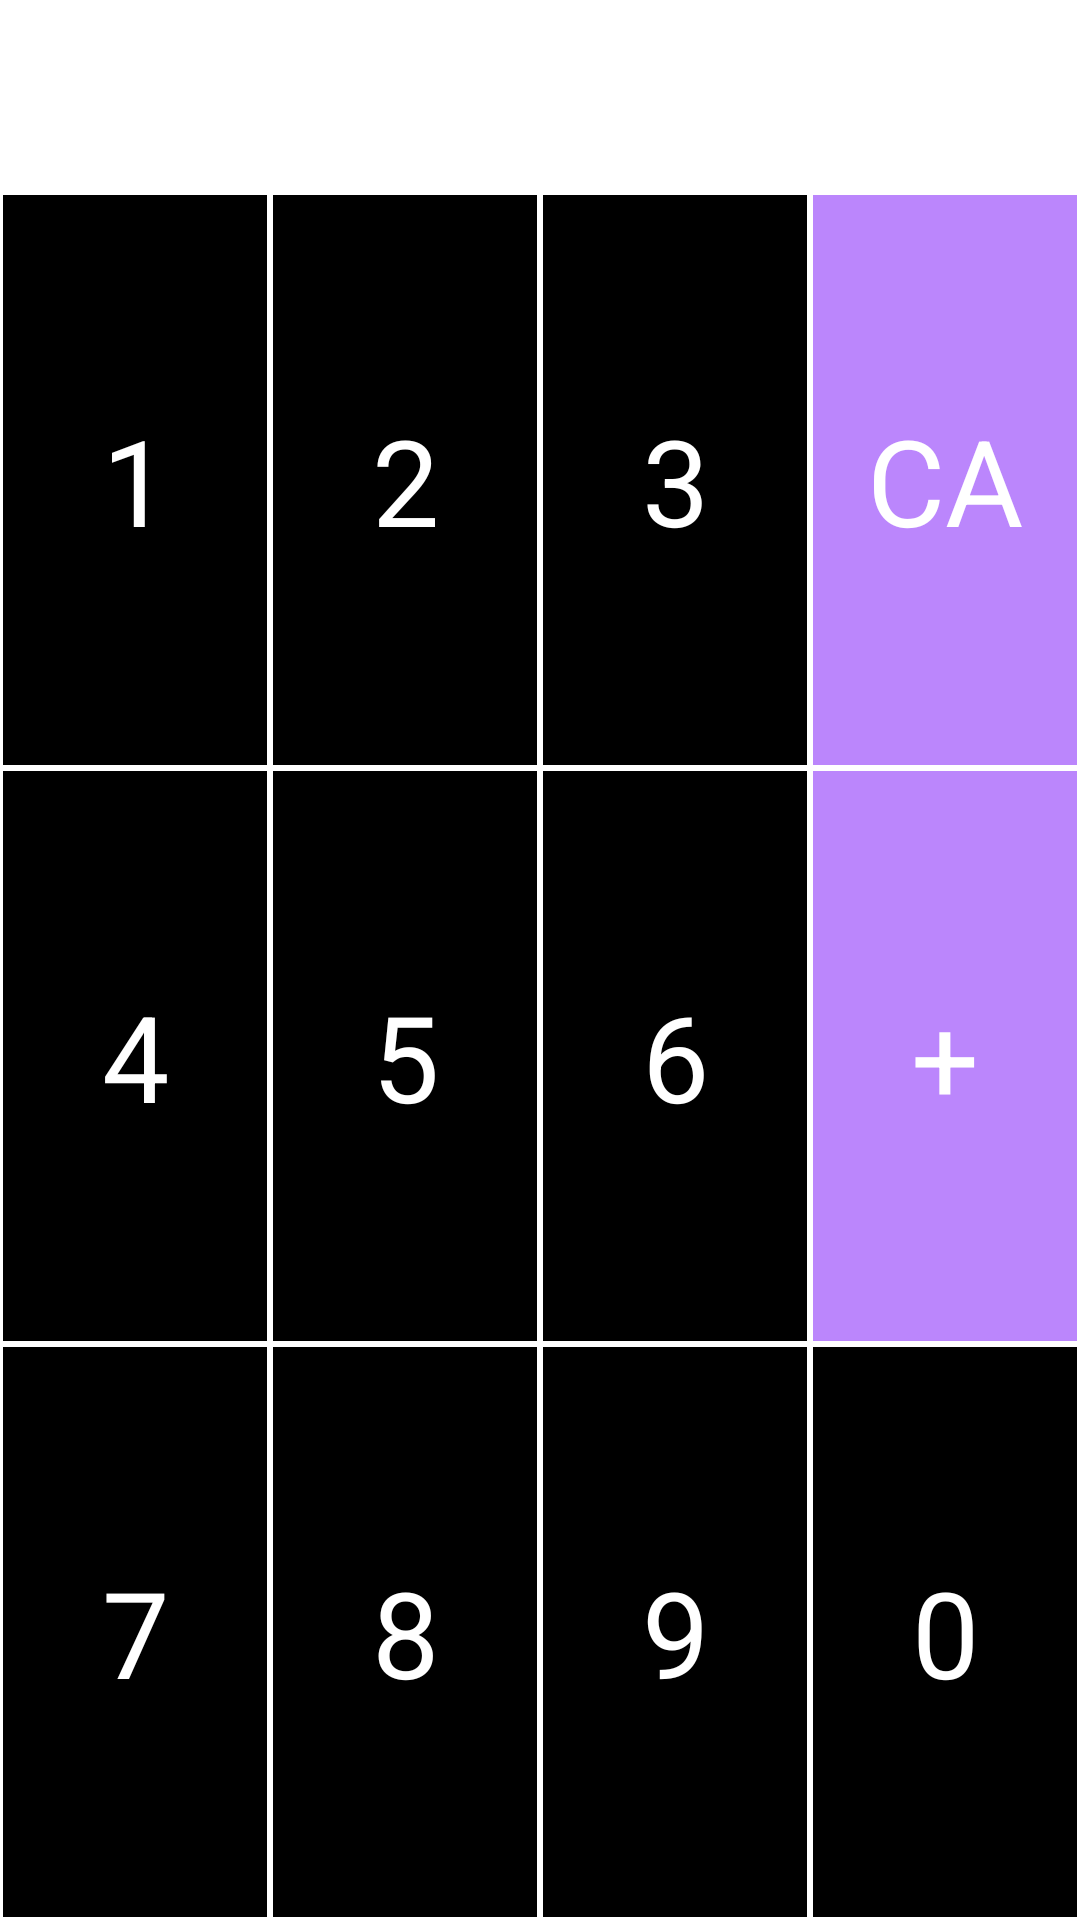

Reconstruct the res/layout file that produces this screen, plus the resources it refers to.
<!-- AndroidManifest.xml: application theme MyTheme -->
<!-- res/layout/activity_calculator.xml -->
<?xml version="1.0" encoding="utf-8"?>
<LinearLayout xmlns:android="http://schemas.android.com/apk/res/android"
    xmlns:app="http://schemas.android.com/apk/res-auto"
    xmlns:tools="http://schemas.android.com/tools"
    android:layout_width="match_parent"
    android:layout_height="match_parent"
    android:orientation="vertical"
    android:weightSum="10"
    tools:context=".Calculator">

    <LinearLayout
        android:layout_width="match_parent"
        android:layout_height="0dp"
        android:layout_weight="1">

        <TextView
            android:id="@+id/curr"
            android:layout_width="match_parent"
            android:layout_height="match_parent"
            android:textSize="40dp"
            android:gravity="right|center"
            android:layout_marginRight="10dp"/>
    </LinearLayout>



    <LinearLayout
        android:layout_width="match_parent"
        android:layout_height="0dp"
        android:layout_weight="3"
        android:orientation="horizontal"
        android:weightSum="4">

        <TextView
            android:id="@+id/keypad_one"

            android:layout_width="0dp"
            android:layout_height="match_parent"
            android:layout_weight="1"
            android:gravity="center"
            android:text="@string/keypad_one"
            android:textSize="40dp"
            android:textColor="@color/white"
            android:background="@color/black"
            android:layout_margin="1dp"/>

        <TextView
            android:id="@+id/keypad_two"
            android:layout_width="0dp"
            android:layout_height="match_parent"
            android:layout_weight="1"
            android:gravity="center"
            android:text="@string/keypad_two"
            android:textSize="40dp"
            android:textColor="@color/white"
            android:background="@color/black"
            android:layout_margin="1dp"/>

        <TextView
            android:id="@+id/keypad_three"
            android:layout_width="0dp"
            android:layout_height="match_parent"
            android:layout_weight="1"
            android:gravity="center"
            android:text="@string/keypad_three"
            android:textSize="40dp"
            android:textColor="@color/white"
            android:background="@color/black"
            android:layout_margin="1dp"/>

        <TextView
            android:id="@+id/keypad_clear"
            android:layout_width="0dp"
            android:layout_height="match_parent"
            android:layout_weight="1"
            android:gravity="center"
            android:text="@string/keypad_clear"
            android:textSize="40dp"
            android:textColor="@color/white"
            android:background="@color/purple_200"
            android:layout_margin="1dp"/>
    </LinearLayout>


    <LinearLayout
        android:layout_width="match_parent"
        android:layout_height="0dp"
        android:layout_weight="3"
        android:orientation="horizontal">

        <TextView
            android:id="@+id/keypad_four"
            android:layout_width="0dp"
            android:layout_height="match_parent"
            android:layout_weight="1"
            android:gravity="center"
            android:text="@string/keypad_four"
            android:textSize="40dp"
            android:textColor="@color/white"
            android:background="@color/black"
            android:layout_margin="1dp"/>

        <TextView
            android:id="@+id/keypad_five"
            android:layout_width="0dp"
            android:layout_height="match_parent"
            android:layout_weight="1"
            android:gravity="center"
            android:text="@string/keypad_five"
            android:textSize="40dp"
            android:textColor="@color/white"
            android:background="@color/black"
            android:layout_margin="1dp"/>

        <TextView
            android:id="@+id/keypad_six"
            android:layout_width="0dp"
            android:layout_height="match_parent"
            android:layout_weight="1"
            android:gravity="center"
            android:text="@string/keypad_six"
            android:textSize="40dp"
            android:textColor="@color/white"
            android:background="@color/black"
            android:layout_margin="1dp"/>

        <TextView
            android:id="@+id/keypad_plus"
            android:layout_width="0dp"
            android:layout_height="match_parent"
            android:layout_weight="1"
            android:gravity="center"
            android:text="@string/keypad_plus"
            android:textSize="40dp"
            android:textColor="@color/white"
            android:background="@color/purple_200"
            android:layout_margin="1dp"/>
    </LinearLayout>


    <LinearLayout
        android:layout_width="match_parent"
        android:layout_height="0dp"
        android:layout_weight="3"
        android:orientation="horizontal">


        <TextView
            android:id="@+id/keypad_seven"
            android:layout_width="0dp"
            android:layout_height="match_parent"
            android:layout_weight="1"
            android:gravity="center"
            android:text="@string/keypad_seven"
            android:textSize="40dp"
            android:textColor="@color/white"
            android:background="@color/black"
            android:layout_margin="1dp"/>

        <TextView
            android:id="@+id/keypad_eight"
            android:layout_width="0dp"
            android:layout_height="match_parent"
            android:layout_weight="1"
            android:gravity="center"
            android:text="@string/keypad_eight"
            android:textSize="40dp"
            android:textColor="@color/white"
            android:background="@color/black"
            android:layout_margin="1dp"/>

        <TextView
            android:id="@+id/keypad_nine"
            android:layout_width="0dp"
            android:layout_height="match_parent"
            android:layout_weight="1"
            android:gravity="center"
            android:text="@string/keypad_nine"
            android:textSize="40dp"
            android:textColor="@color/white"
            android:background="@color/black"
            android:layout_margin="1dp"/>

        <TextView
            android:id="@+id/keypad_zero"
            android:layout_width="0dp"
            android:layout_height="match_parent"
            android:layout_weight="1"
            android:gravity="center"
            android:text="@string/keypad_zero"
            android:textSize="40dp"
            android:textColor="@color/white"
            android:background="@color/black"
            android:layout_margin="1dp"/>
    </LinearLayout>


</LinearLayout>
<!-- resources referenced by this layout -->
<resources>
  <color name="black">#FF000000</color>
  <color name="purple_200">#FFBB86FC</color>
  <color name="white">#FFFFFFFF</color>
  <string name="keypad_clear">CA</string>
  <string name="keypad_eight">8</string>
  <string name="keypad_five">5</string>
  <string name="keypad_four">4</string>
  <string name="keypad_nine">9</string>
  <string name="keypad_one">1</string>
  <string name="keypad_plus">+</string>
  <string name="keypad_seven">7</string>
  <string name="keypad_six">6</string>
  <string name="keypad_three">3</string>
  <string name="keypad_two">2</string>
  <string name="keypad_zero">0</string>
  <style name="MyTheme" parent="Theme.MaterialComponents.DayNight.DarkActionBar">
          
          <item name="colorPrimary">@color/black</item>
          <item name="colorPrimaryVariant">@color/purple_700</item>
          <item name="colorOnPrimary">@color/white</item>
          
          <item name="colorSecondary">@color/teal_200</item>
          <item name="colorSecondaryVariant">@color/teal_700</item>
          <item name="colorOnSecondary">@color/black</item>
          
          <item name="android:statusBarColor" tools:targetApi="l">?attr/colorPrimaryVariant</item>
          
          <item name="windowNoTitle">true</item>
      </style>
  <color name="purple_700">#FF3700B3</color>
  <color name="teal_200">#FF03DAC5</color>
  <color name="teal_700">#FF018786</color>
</resources>
